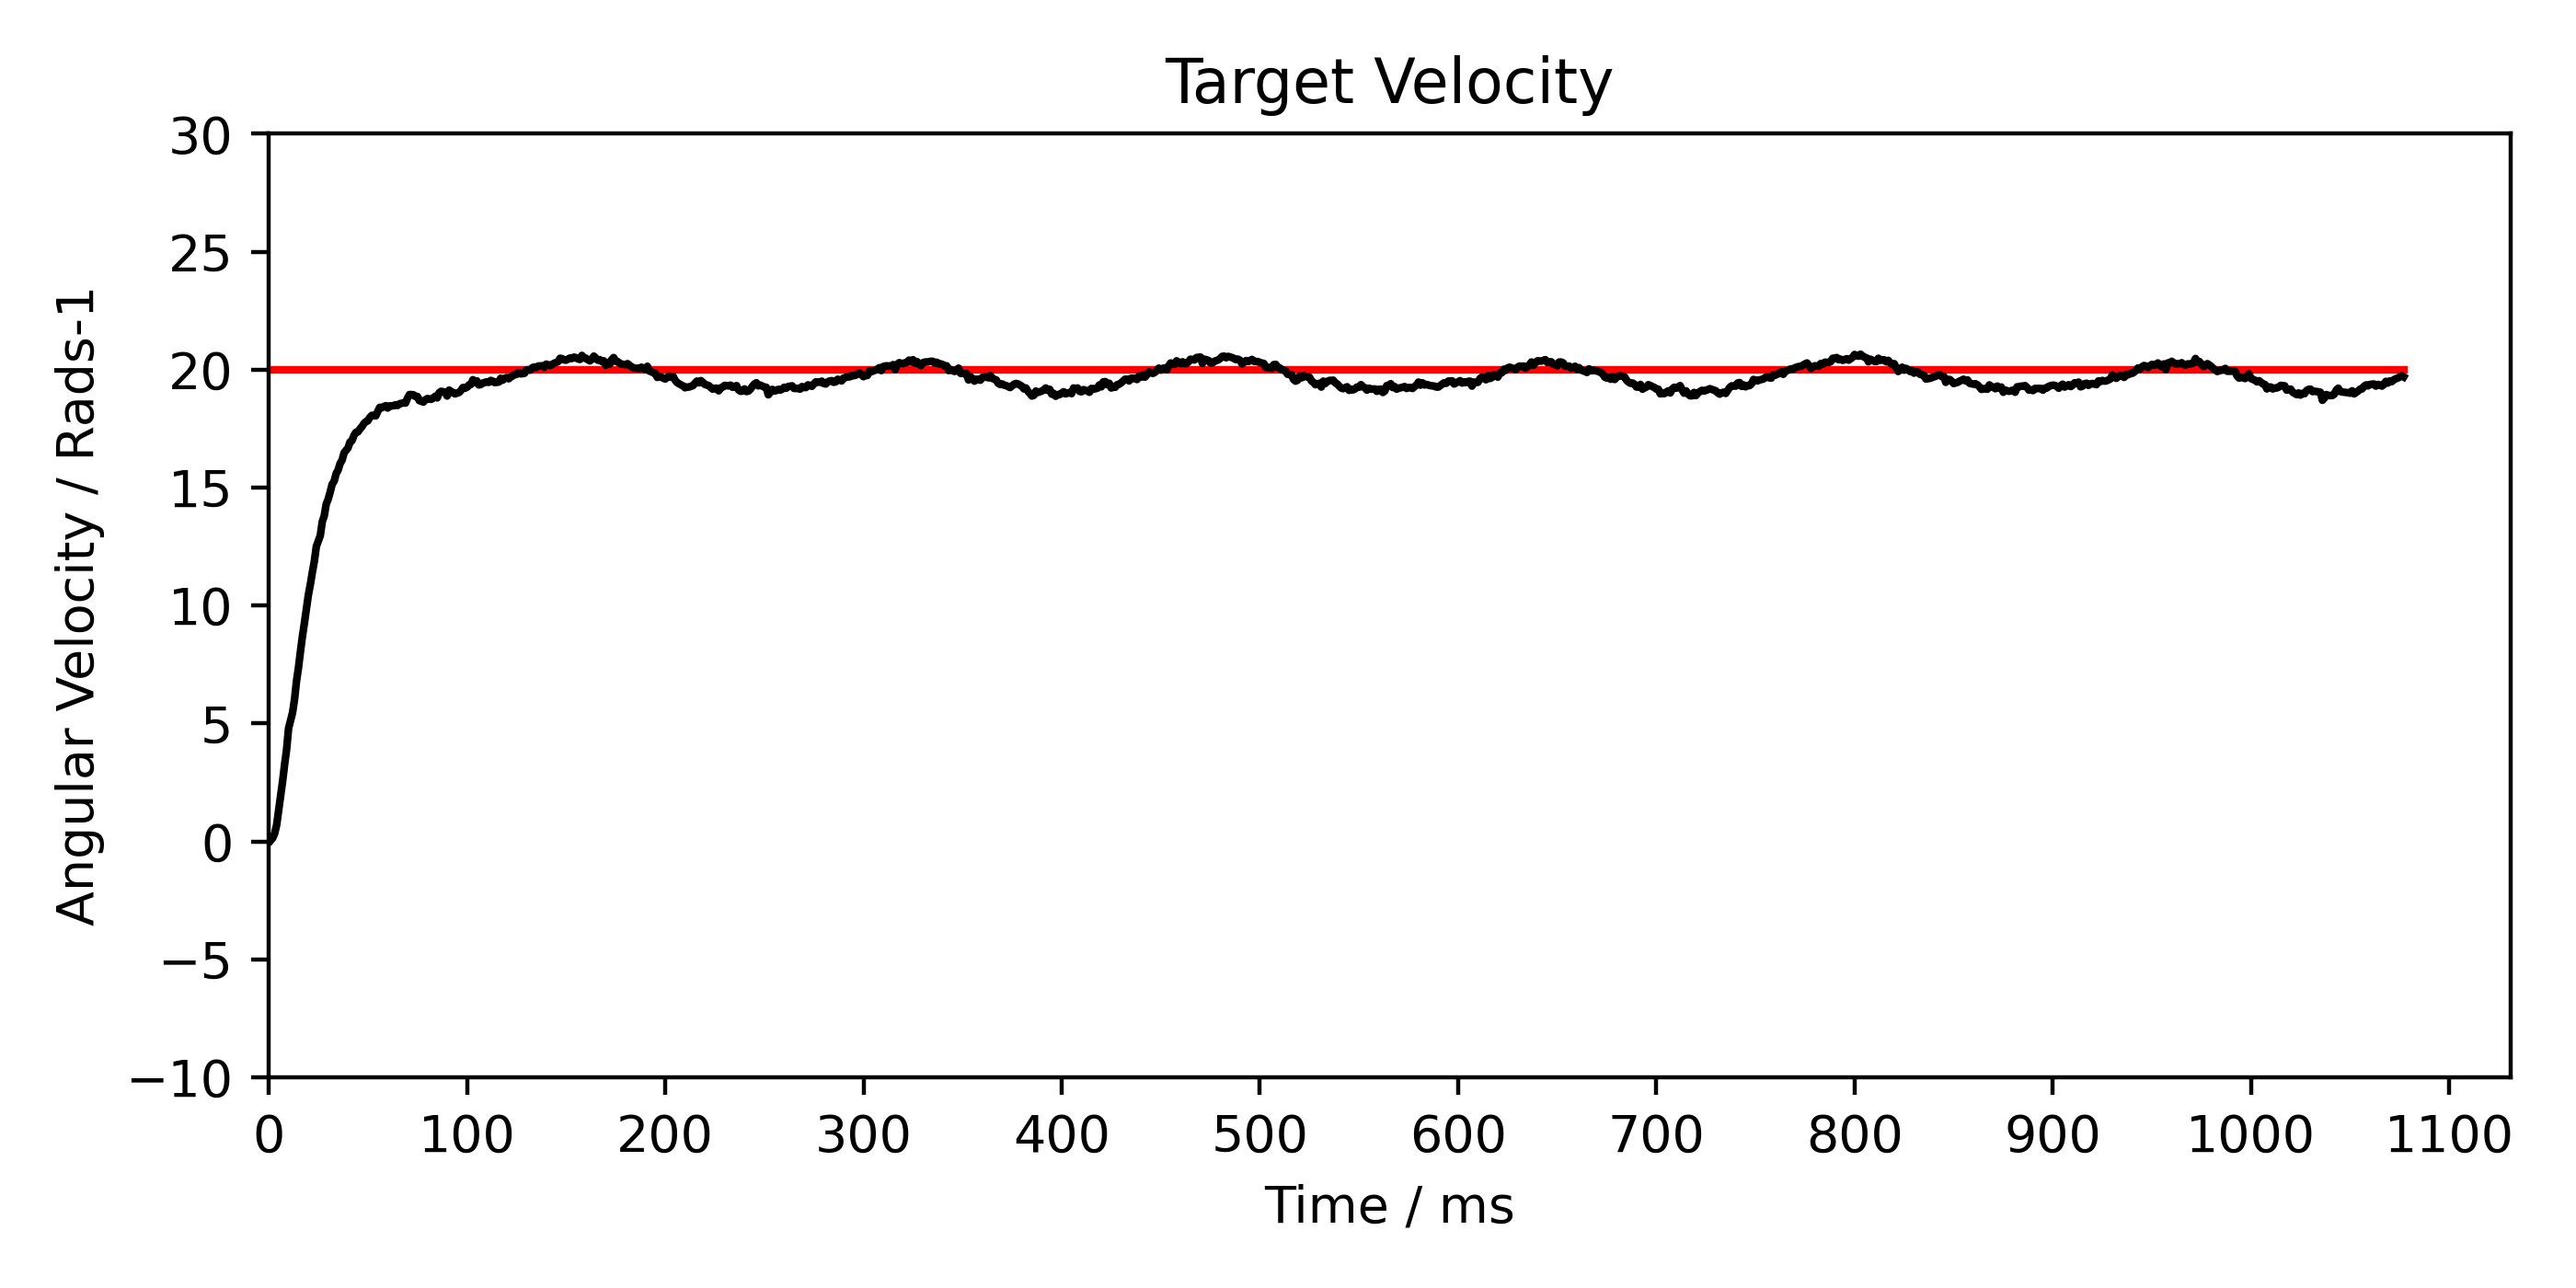

The file beside this chart, header and first rows:
Time, Target, Measured, Error
0, 20.00, 0.00, 20.00
1, 20.00, 0.04, 19.96
2, 20.00, 0.14, 19.86
3, 20.00, 0.34, 19.66
4, 20.00, 0.70, 19.30
5, 20.00, 1.31, 18.69
6, 20.00, 1.92, 18.08
7, 20.00, 2.55, 17.45
8, 20.00, 3.26, 16.74
9, 20.00, 3.89, 16.11
10, 20.00, 4.79, 15.21
12, 20.00, 5.45, 14.55
13, 20.00, 6.01, 13.99
14, 20.00, 6.79, 13.21
15, 20.00, 7.36, 12.64
16, 20.00, 8.05, 11.95
17, 20.00, 8.70, 11.30
18, 20.00, 9.26, 10.74
19, 20.00, 9.86, 10.14
20, 20.00, 10.45, 9.55
21, 20.00, 10.90, 9.10
22, 20.00, 11.41, 8.59
23, 20.00, 11.87, 8.13
24, 20.00, 12.50, 7.50
26, 20.00, 12.96, 7.04
27, 20.00, 13.55, 6.45
28, 20.00, 13.80, 6.20
29, 20.00, 14.30, 5.70
30, 20.00, 14.51, 5.49
31, 20.00, 14.81, 5.19
32, 20.00, 15.14, 4.86
33, 20.00, 15.27, 4.73
34, 20.00, 15.59, 4.41
35, 20.00, 15.74, 4.26
36, 20.00, 16.02, 3.98
37, 20.00, 16.16, 3.84
38, 20.00, 16.47, 3.53
40, 20.00, 16.68, 3.32
41, 20.00, 16.93, 3.07
42, 20.00, 16.99, 3.01
43, 20.00, 17.21, 2.79
44, 20.00, 17.34, 2.66
45, 20.00, 17.36, 2.64
46, 20.00, 17.48, 2.52
47, 20.00, 17.58, 2.42
48, 20.00, 17.71, 2.29
49, 20.00, 17.79, 2.21
50, 20.00, 17.83, 2.17
51, 20.00, 17.97, 2.03
52, 20.00, 18.06, 1.94
54, 20.00, 18.04, 1.96
55, 20.00, 18.23, 1.77
56, 20.00, 18.40, 1.60
57, 20.00, 18.38, 1.62
58, 20.00, 18.43, 1.57
59, 20.00, 18.47, 1.53
60, 20.00, 18.37, 1.63
61, 20.00, 18.46, 1.54
62, 20.00, 18.46, 1.54
63, 20.00, 18.47, 1.53
... 4,583 more rows
